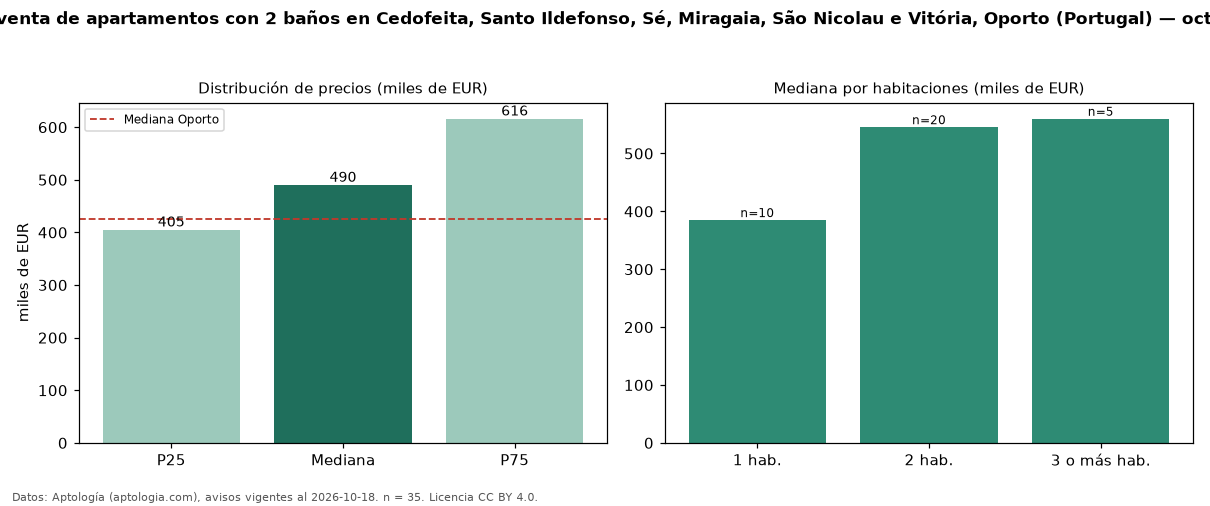

The table this chart was drawn from, first rows:
seccion, metrica, valor, moneda, n
filtro, ban2, con 2 baños, , 35
precio, p25, 405000, EUR, 35
precio, mediana, 490000, EUR, 35
precio, p75, 616000, EUR, 35
precio, minimo, 286000, EUR, 35
precio, maximo, 750000, EUR, 35
m2, mediana_precio_m2, 5125, EUR, 33
m2, area_mediana_m2, 92.0, m2, 33
banos, mediana_banos, 2.0, , 
parqueadero, pct_con_parqueadero, 45.7, %, 35
habitaciones, 1, 385000, EUR, 10
habitaciones, 2, 545500, EUR, 20
habitaciones, 3+, 560000, EUR, 5
ciudad, mediana_ciudad_referencia, 425000, EUR, 
ciudad, mediana_m2_ciudad, 5177, EUR, 
fuente, fecha_datos, 2026-10-18, , 
fuente, atribucion, https://www.aptologia.com/pt/venda/porto…, , 
fuente, licencia, CC BY 4.0, , 
